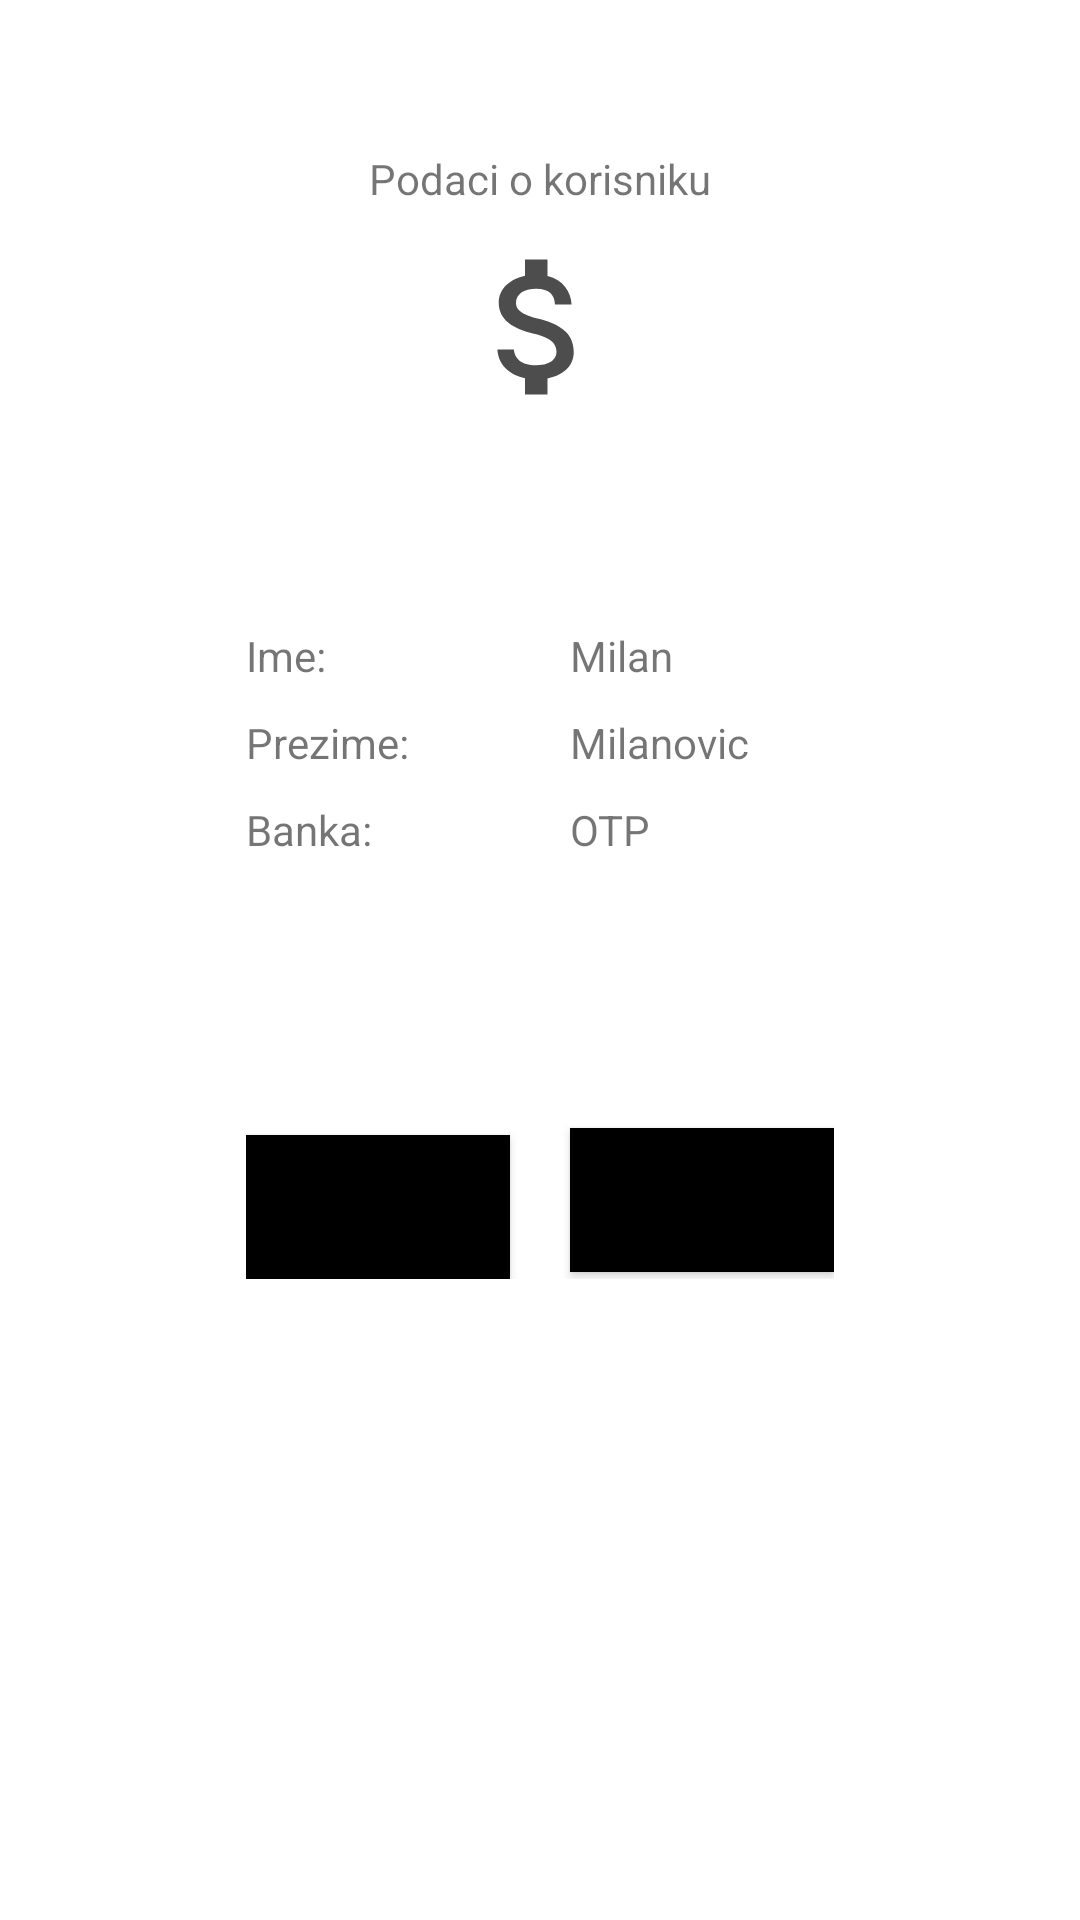

The Android layout XML behind this screen, and the referenced resources:
<!-- AndroidManifest.xml: application theme Theme.Wallet -->
<!-- res/layout/fragment_fourth.xml -->
<?xml version="1.0" encoding="utf-8"?>
<androidx.constraintlayout.widget.ConstraintLayout xmlns:android="http://schemas.android.com/apk/res/android"
    xmlns:app="http://schemas.android.com/apk/res-auto"
    xmlns:tools="http://schemas.android.com/tools"
    android:layout_width="match_parent"
    android:layout_height="match_parent"
    android:orientation="vertical">

    <TextView
        android:id="@+id/label"
        android:layout_marginTop="50dp"
        app:layout_constraintEnd_toEndOf="parent"
        app:layout_constraintStart_toStartOf="parent"
        app:layout_constraintTop_toTopOf="parent"
        android:layout_width="wrap_content"
        android:layout_height="wrap_content"
        android:text="@string/fragment4Title"/>

    <ImageView
        android:id="@+id/picture"
        android:src="@drawable/logo_picture"
        android:layout_width="100dp"
        android:layout_height="60dp"
        android:layout_marginTop="10dp"
        app:layout_constraintEnd_toEndOf="parent"
        app:layout_constraintStart_toStartOf="parent"
        app:layout_constraintTop_toBottomOf="@id/label"/>

    <GridLayout
        android:id="@+id/GridLayout"
        app:layout_constraintEnd_toEndOf="parent"
        app:layout_constraintTop_toBottomOf="@id/picture"
        app:layout_constraintStart_toStartOf="parent"
        android:layout_width="wrap_content"
        android:layout_height="wrap_content"
        android:columnCount="2"
        android:rowCount="4"
        android:layout_marginBottom="20dp"
        android:orientation="horizontal"
        tools:context=".GridXMLActivity"
        tools:ignore="MissingConstraints">

      <TextView
        android:id="@+id/labelName"
        android:layout_marginTop="70dp"
        app:layout_constraintEnd_toEndOf="parent"
        app:layout_constraintStart_toStartOf="parent"
        android:layout_width="wrap_content"
        android:layout_height="wrap_content"
        android:text="@string/userName"/>

        <TextView
            android:id="@+id/name"
            android:layout_width="wrap_content"
            android:layout_height="wrap_content"
            android:layout_row="0"
            android:layout_column="1"
            android:layout_marginTop="70dp"
            android:layout_marginLeft="20dp"
            android:text="Milan"
            app:layout_constraintEnd_toEndOf="parent"
            app:layout_constraintStart_toStartOf="parent"
            app:layout_constraintTop_toBottomOf="@id/labelName" />

        <TextView
        android:id="@+id/labelSurname"
        android:layout_marginTop="10dp"
        app:layout_constraintEnd_toEndOf="parent"
        app:layout_constraintStart_toStartOf="parent"
        app:layout_constraintTop_toBottomOf="@id/name"
        android:layout_width="wrap_content"
        android:layout_height="wrap_content"
        android:text="@string/userSurname"/>

      <TextView
        android:id="@+id/surname"
        android:layout_marginTop="10dp"
          android:layout_marginLeft="20dp"
          app:layout_constraintEnd_toEndOf="parent"
        app:layout_constraintStart_toStartOf="parent"
        app:layout_constraintTop_toBottomOf="@id/labelSurname"
        android:layout_width="wrap_content"
        android:layout_height="wrap_content"
        android:text="Milanovic"/>

      <TextView
        android:id="@+id/labelBank"
        android:layout_marginTop="10dp"
        app:layout_constraintEnd_toEndOf="parent"
        app:layout_constraintStart_toStartOf="parent"
        app:layout_constraintTop_toBottomOf="@id/surname"
        android:layout_width="wrap_content"
        android:layout_height="wrap_content"
        android:text="@string/userBank"/>

      <TextView
        android:id="@+id/bank"
        android:layout_marginTop="10dp"
          android:layout_marginLeft="20dp"
          app:layout_constraintEnd_toEndOf="parent"
        app:layout_constraintStart_toStartOf="parent"
        app:layout_constraintTop_toBottomOf="@id/labelBank"
        android:layout_width="wrap_content"
        android:layout_height="wrap_content"
        android:text="OTP"/>

        <Button
            android:id="@+id/btnIzmeni"
            android:background="@color/black"
            android:layout_width="wrap_content"
            android:layout_height="wrap_content"
            app:layout_constraintBottom_toBottomOf="parent"
            app:layout_constraintStart_toStartOf="parent"
            app:layout_constraintEnd_toEndOf="parent"
            android:layout_marginTop="90dp"
            android:text="@string/editBtn"/>

        <Button
            android:id="@+id/btnOdjava"
            android:layout_width="wrap_content"
            android:layout_height="wrap_content"
            android:layout_marginLeft="20dp"
            android:layout_marginTop="90dp"
            android:background="@color/black"
            android:text="@string/logoutBtn"
            android:textSize="20sp"
            app:layout_constraintBottom_toBottomOf="parent"
            app:layout_constraintEnd_toEndOf="parent"
            app:layout_constraintStart_toStartOf="parent" />
    </GridLayout>

</androidx.constraintlayout.widget.ConstraintLayout>
<!-- resources referenced by this layout -->
<resources>
  <color name="black">#FF000000</color>
  <!-- drawable logo_picture (drawable) -->
  <vector android:height="24dp" android:tint="#4D4D4D"
      android:viewportHeight="24" android:viewportWidth="24"
      android:width="24dp" xmlns:android="http://schemas.android.com/apk/res/android">
      <path android:fillColor="@android:color/white" android:pathData="M11.8,10.9c-2.27,-0.59 -3,-1.2 -3,-2.15 0,-1.09 1.01,-1.85 2.7,-1.85 1.78,0 2.44,0.85 2.5,2.1h2.21c-0.07,-1.72 -1.12,-3.3 -3.21,-3.81V3h-3v2.16c-1.94,0.42 -3.5,1.68 -3.5,3.61 0,2.31 1.91,3.46 4.7,4.13 2.5,0.6 3,1.48 3,2.41 0,0.69 -0.49,1.79 -2.7,1.79 -2.06,0 -2.87,-0.92 -2.98,-2.1h-2.2c0.12,2.19 1.76,3.42 3.68,3.83V21h3v-2.15c1.95,-0.37 3.5,-1.5 3.5,-3.55 0,-2.84 -2.43,-3.81 -4.7,-4.4z"/>
  </vector>
  <string name="editBtn">Izmeni</string>
  <string name="fragment4Title">Podaci o korisniku</string>
  <string name="logoutBtn">Odjava</string>
  <string name="userBank">Banka:</string>
  
      //FinanceActivity
  <string name="userName">Ime:</string>
  <string name="userSurname">Prezime:</string>
  <style name="Theme.Wallet" parent="Theme.MaterialComponents.DayNight.DarkActionBar">
          
          <item name="colorPrimary">@color/purple_500</item>
          <item name="colorPrimaryVariant">@color/purple_700</item>
          <item name="colorOnPrimary">@color/white</item>
          
          <item name="colorSecondary">@color/teal_200</item>
          <item name="colorSecondaryVariant">@color/teal_700</item>
          <item name="colorOnSecondary">@color/black</item>
          
          <item name="android:statusBarColor" tools:targetApi="l">?attr/colorPrimaryVariant</item>
          
      </style>
  <color name="purple_500">#FF6200EE</color>
  <color name="purple_700">#FF3700B3</color>
  <color name="white">#FFFFFFFF</color>
  <color name="teal_200">#FF03DAC5</color>
  <color name="teal_700">#FF018786</color>
</resources>
